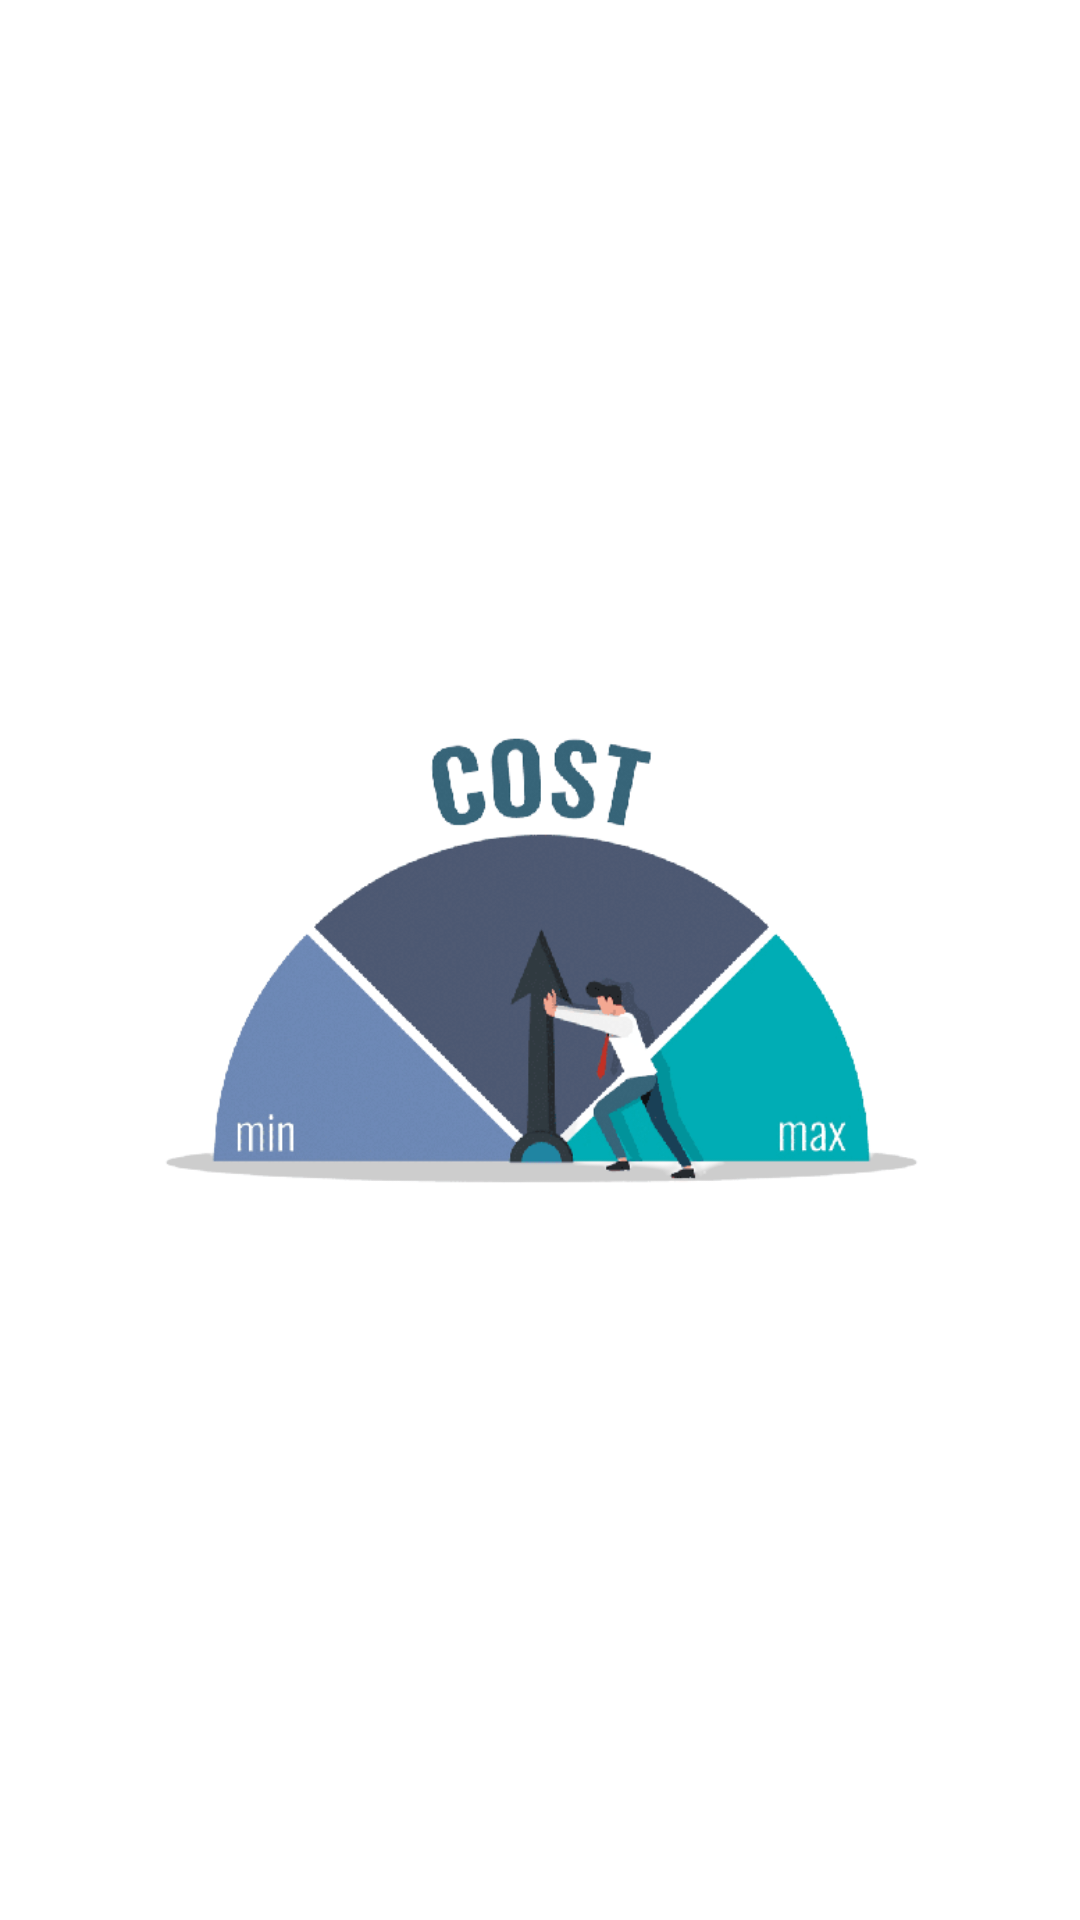

This screen was rendered from an Android layout file. Write that file and the resources it references.
<!-- AndroidManifest.xml: application theme Theme.TipTime -->
<!-- res/layout/activity_splash_screen.xml -->
<?xml version="1.0" encoding="utf-8"?>
<androidx.constraintlayout.widget.ConstraintLayout xmlns:android="http://schemas.android.com/apk/res/android"
    xmlns:app="http://schemas.android.com/apk/res-auto"
    xmlns:tools="http://schemas.android.com/tools"
    android:layout_width="match_parent"
    android:layout_height="match_parent"
    tools:context=".SplashScreen"
    android:padding="20dp">

    <ImageView
        android:id="@+id/splash_screen"
        android:layout_width="335dp"
        android:layout_height="345dp"
        android:contentDescription="@string/splashscreen"
        android:src="@drawable/splash"
        app:layout_constraintBottom_toBottomOf="parent"
        app:layout_constraintEnd_toEndOf="parent"
        app:layout_constraintStart_toStartOf="parent"
        app:layout_constraintTop_toTopOf="parent" />


</androidx.constraintlayout.widget.ConstraintLayout>
<!-- resources referenced by this layout -->
<resources>
  <!-- drawable splash: png bitmap (drawable, 74671 bytes) -->
  <string name="splashscreen">Splash Screen</string>
  <style name="Theme.TipTime" parent="Theme.MaterialComponents.DayNight.DarkActionBar">
          
          <item name="colorPrimary">@color/blue_light</item>
          <item name="colorPrimaryVariant">@color/green</item>
          <item name="colorOnPrimary">@color/white</item>
          
          <item name="colorSecondary">@color/blue</item>
          <item name="colorSecondaryVariant">@color/blue_dark</item>
          <item name="colorOnSecondary">@color/black</item>
          
          <item name="android:statusBarColor" tools:targetApi="l">?attr/colorSecondary</item>
          
          
          <item name="textInputStyle">@style/Widget.MaterialComponents.TextInputLayout.OutlinedBox</item>
          
          <item name="radioButtonStyle">@style/Widget.TipTime.CompoundButton.RadioButton</item>
          
          <item name="switchStyle">@style/Widget.TipTime.CompoundButton.Switch</item>
          
          <item name="actionBarTheme">@color/black</item>
      </style>
  <color name="blue_light">#81D4FA</color>
  <color name="green">#24C97E</color>
  <color name="white">#FFFFFFFF</color>
  <color name="blue">#4ba3c7</color>
  <color name="blue_dark">#009EFD</color>
  <color name="black">#FF000000</color>
</resources>
